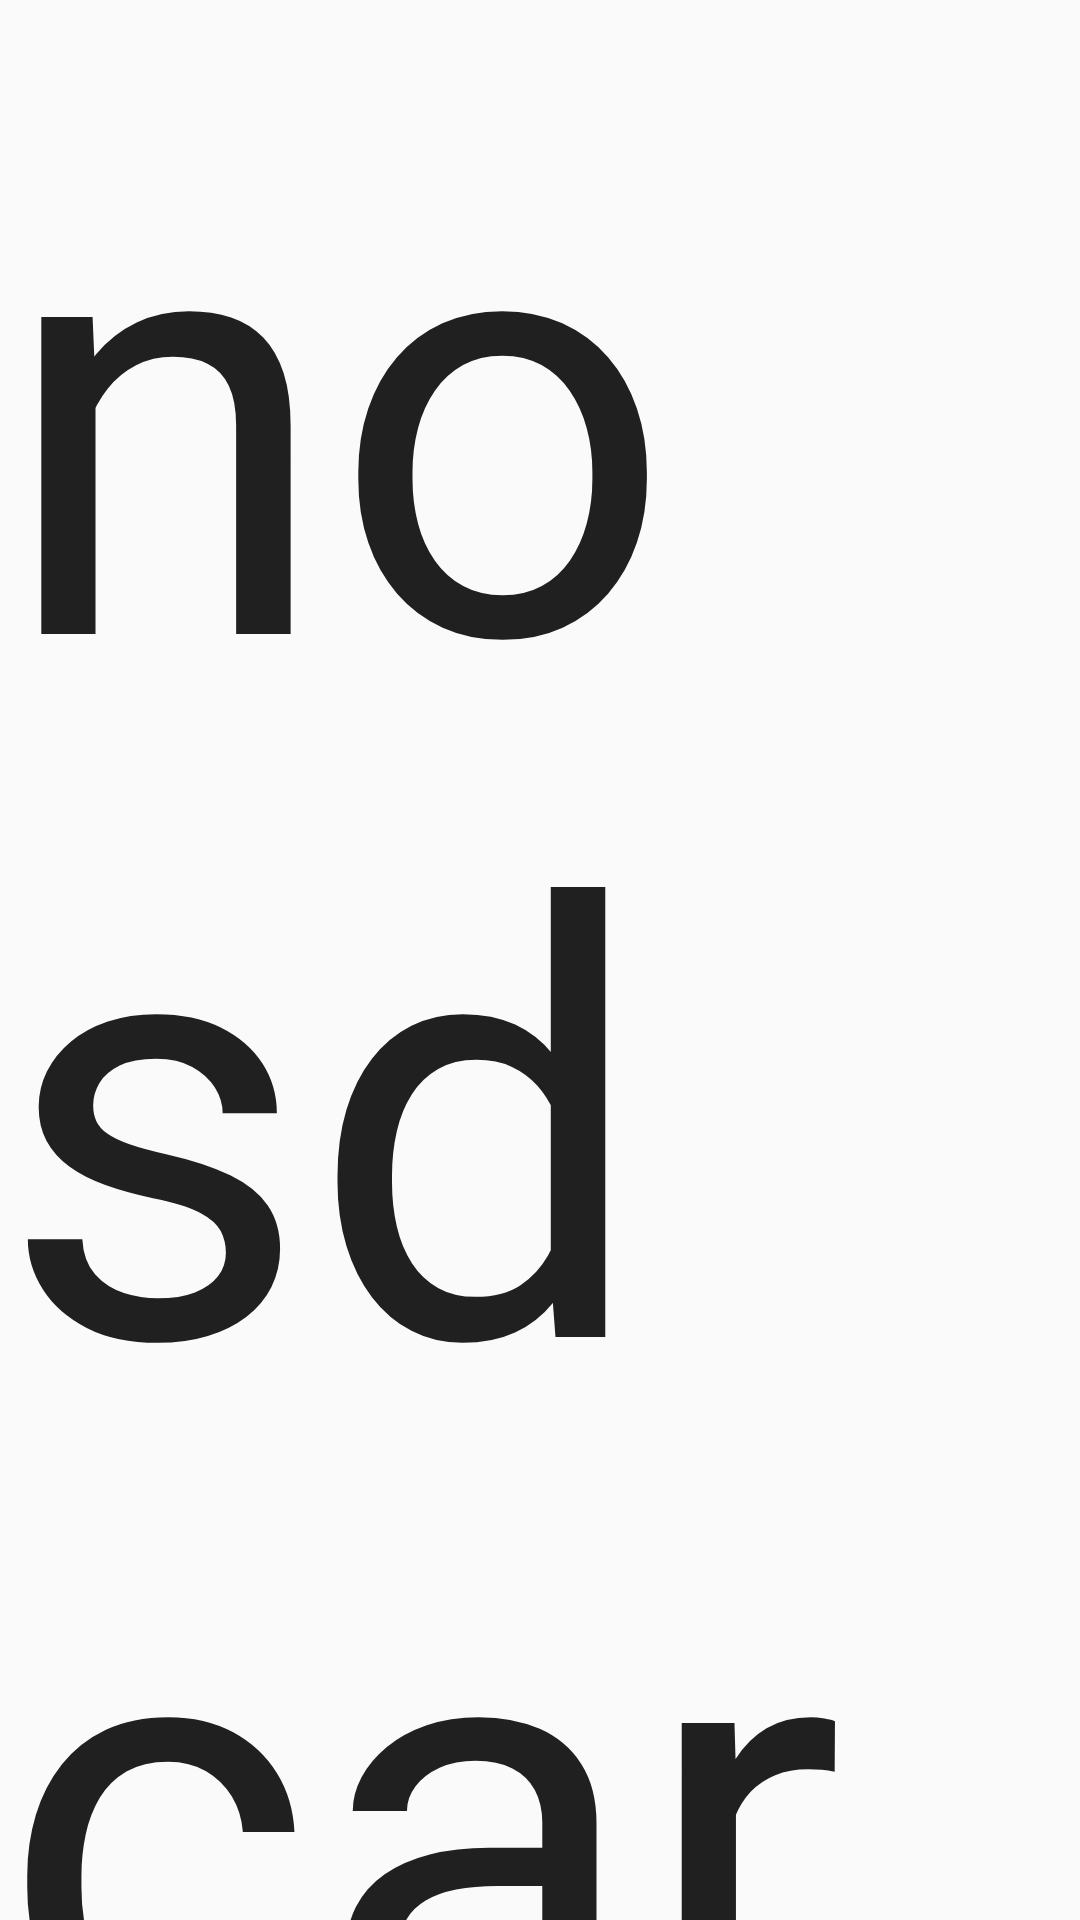

Reconstruct the res/layout file that produces this screen, plus the resources it refers to.
<!-- AndroidManifest.xml: application theme AppTheme -->
<!-- res/layout/no_sdcard.xml -->
<?xml version="1.0" encoding="utf-8"?>
<LinearLayout xmlns:android="http://schemas.android.com/apk/res/android"
    android:layout_width="fill_parent"
    android:layout_height="fill_parent"
    android:orientation="vertical" >

    <TextView
        android:id="@+id/textView1"
        android:layout_width="wrap_content"
        android:layout_height="wrap_content"
        android:layout_gravity="center"
        android:text="no sd card"
        android:textAppearance="?android:attr/textAppearanceLarge" android:textSize="200dip"/>

    <TextView
        android:id="@+id/textView2"
        android:layout_width="wrap_content"
        android:layout_height="wrap_content"
        android:layout_gravity="center"
        android:text="no sd card" />

</LinearLayout>
<!-- resources referenced by this layout -->
<resources>
  <style name="AppTheme" parent="Theme.AppCompat.Light.NoActionBar">
          
          <item name="colorPrimary">@color/colorPrimary</item>
          <item name="colorPrimaryDark">@color/colorPrimaryDark</item>
          <item name="colorAccent">@color/colorAccent</item>
  
      </style>
  <color name="colorPrimary">#3F51B5</color>
  <color name="colorPrimaryDark">#000000</color>
  <color name="colorAccent">#fff</color>
</resources>
